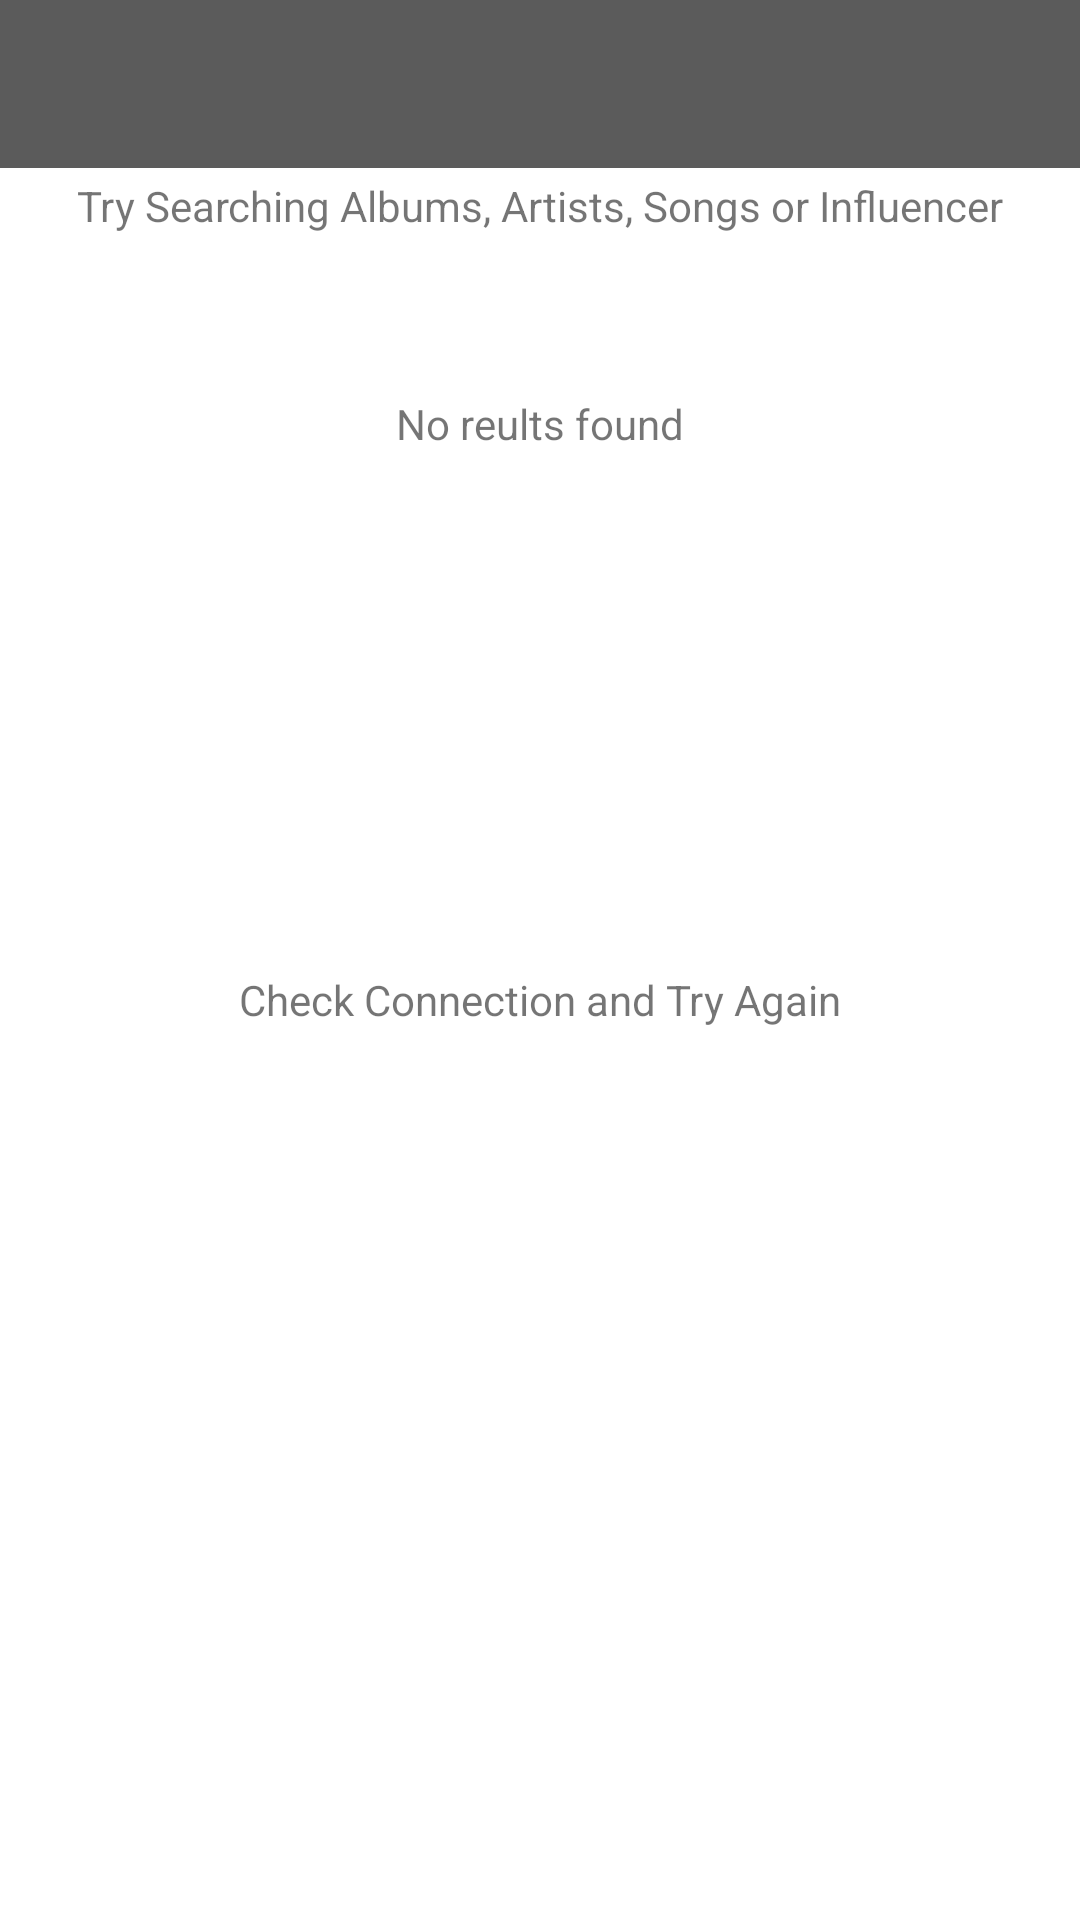

This screen was rendered from an Android layout file. Write that file and the resources it references.
<!-- AndroidManifest.xml: application theme AppTheme -->
<!-- res/layout/activity_search.xml -->
<?xml version="1.0" encoding="utf-8"?>
<androidx.constraintlayout.widget.ConstraintLayout
    xmlns:android="http://schemas.android.com/apk/res/android"
    xmlns:app="http://schemas.android.com/apk/res-auto"
    xmlns:tools="http://schemas.android.com/tools"
    android:layout_width="match_parent"
    android:layout_height="match_parent"
    tools:context=".search.SearchableActivity">


    <androidx.appcompat.widget.Toolbar
        android:id="@+id/toolbarS"
        android:layout_width="match_parent"
        android:layout_height="wrap_content"
        android:background="?attr/colorPrimary"
        android:backgroundTint="@color/X"
        android:minHeight="?attr/actionBarSize"
        android:theme="?attr/actionBarTheme"
        app:layout_constraintBottom_toBottomOf="parent"
        app:layout_constraintEnd_toEndOf="parent"
        app:layout_constraintStart_toStartOf="parent"
        app:layout_constraintTop_toTopOf="parent"
        app:layout_constraintVertical_bias="0.0" />

    <androidx.appcompat.widget.SearchView
        android:id="@+id/search_view"
        android:layout_width="match_parent"
        android:layout_height="wrap_content"
        android:layout_marginStart="50dp"
        android:layout_marginEnd="20dp"
        app:layout_constraintBottom_toBottomOf="@+id/toolbarS"
        app:layout_constraintEnd_toEndOf="@+id/toolbarS"
        app:layout_constraintHorizontal_bias="0.696"
        app:layout_constraintStart_toStartOf="@+id/toolbarS"
        app:layout_constraintTop_toTopOf="@+id/toolbarS"
        app:layout_constraintVertical_bias="1.0"
        app:queryHint="@string/search_hint"
        app:searchHintIcon="@null"
        app:searchIcon="@null" />

    <TextView
        android:id="@+id/search_guide"
        android:layout_width="wrap_content"
        android:layout_height="wrap_content"
        android:text="@string/search_key"
        app:layout_constraintBottom_toBottomOf="parent"
        app:layout_constraintEnd_toEndOf="parent"
        app:layout_constraintStart_toStartOf="parent"
        app:layout_constraintTop_toTopOf="parent"
        app:layout_constraintVertical_bias="0.095" />

    <androidx.recyclerview.widget.RecyclerView
        android:id="@+id/influence_rsRecycler"
        android:layout_width="match_parent"
        android:layout_height="wrap_content"
        android:layout_marginTop="4dp"
        app:layout_constraintBottom_toBottomOf="parent"
        app:layout_constraintEnd_toEndOf="parent"
        app:layout_constraintHorizontal_bias="0.0"
        app:layout_constraintStart_toStartOf="parent"
        app:layout_constraintTop_toBottomOf="@+id/toolbarS"
        app:layout_constraintVertical_bias="0.0">


    </androidx.recyclerview.widget.RecyclerView>

    <androidx.recyclerview.widget.RecyclerView
        android:id="@+id/music_resultsRecycler"
        android:layout_width="match_parent"
        android:layout_height="wrap_content"
        app:layout_constraintBottom_toBottomOf="parent"
        app:layout_constraintEnd_toEndOf="parent"
        app:layout_constraintHorizontal_bias="0.0"
        app:layout_constraintStart_toStartOf="parent"
        app:layout_constraintTop_toBottomOf="@id/influence_rsRecycler"
        app:layout_constraintVertical_bias="0.045" />

    <TextView
        android:id="@+id/connection"
        android:layout_width="wrap_content"
        android:layout_height="wrap_content"
        android:text="@string/try_again"
        app:layout_constraintBottom_toBottomOf="parent"
        app:layout_constraintEnd_toEndOf="parent"
        app:layout_constraintStart_toStartOf="parent"
        app:layout_constraintTop_toTopOf="parent"
        app:layout_constraintVertical_bias="0.521" />

    <TextView
        android:id="@+id/no_results"
        android:layout_width="wrap_content"
        android:layout_height="wrap_content"
        android:text="@string/no_results"
        app:layout_constraintBottom_toBottomOf="parent"
        app:layout_constraintEnd_toEndOf="parent"
        app:layout_constraintStart_toStartOf="parent"
        app:layout_constraintTop_toTopOf="parent"
        app:layout_constraintVertical_bias="0.212" />

</androidx.constraintlayout.widget.ConstraintLayout>
<!-- resources referenced by this layout -->
<resources>
  <color name="X">#A4000000</color>
  <string name="no_results">No reults found</string>
  <string name="search_key">Try Searching Albums, Artists, Songs or Influencer</string>
  <string name="try_again">Check Connection and Try Again</string>
  <style name="AppTheme" parent="Theme.MaterialComponents.DayNight.NoActionBar">
          
          <item name="colorPrimary">@color/colorPrimary</item>
          <item name="colorPrimaryDark">#E1000000</item>
          <item name="colorAccent">@color/gray</item>
      </style>
  <color name="colorPrimary">#F8F6F6</color>
  <color name="gray">#585858</color>
</resources>
